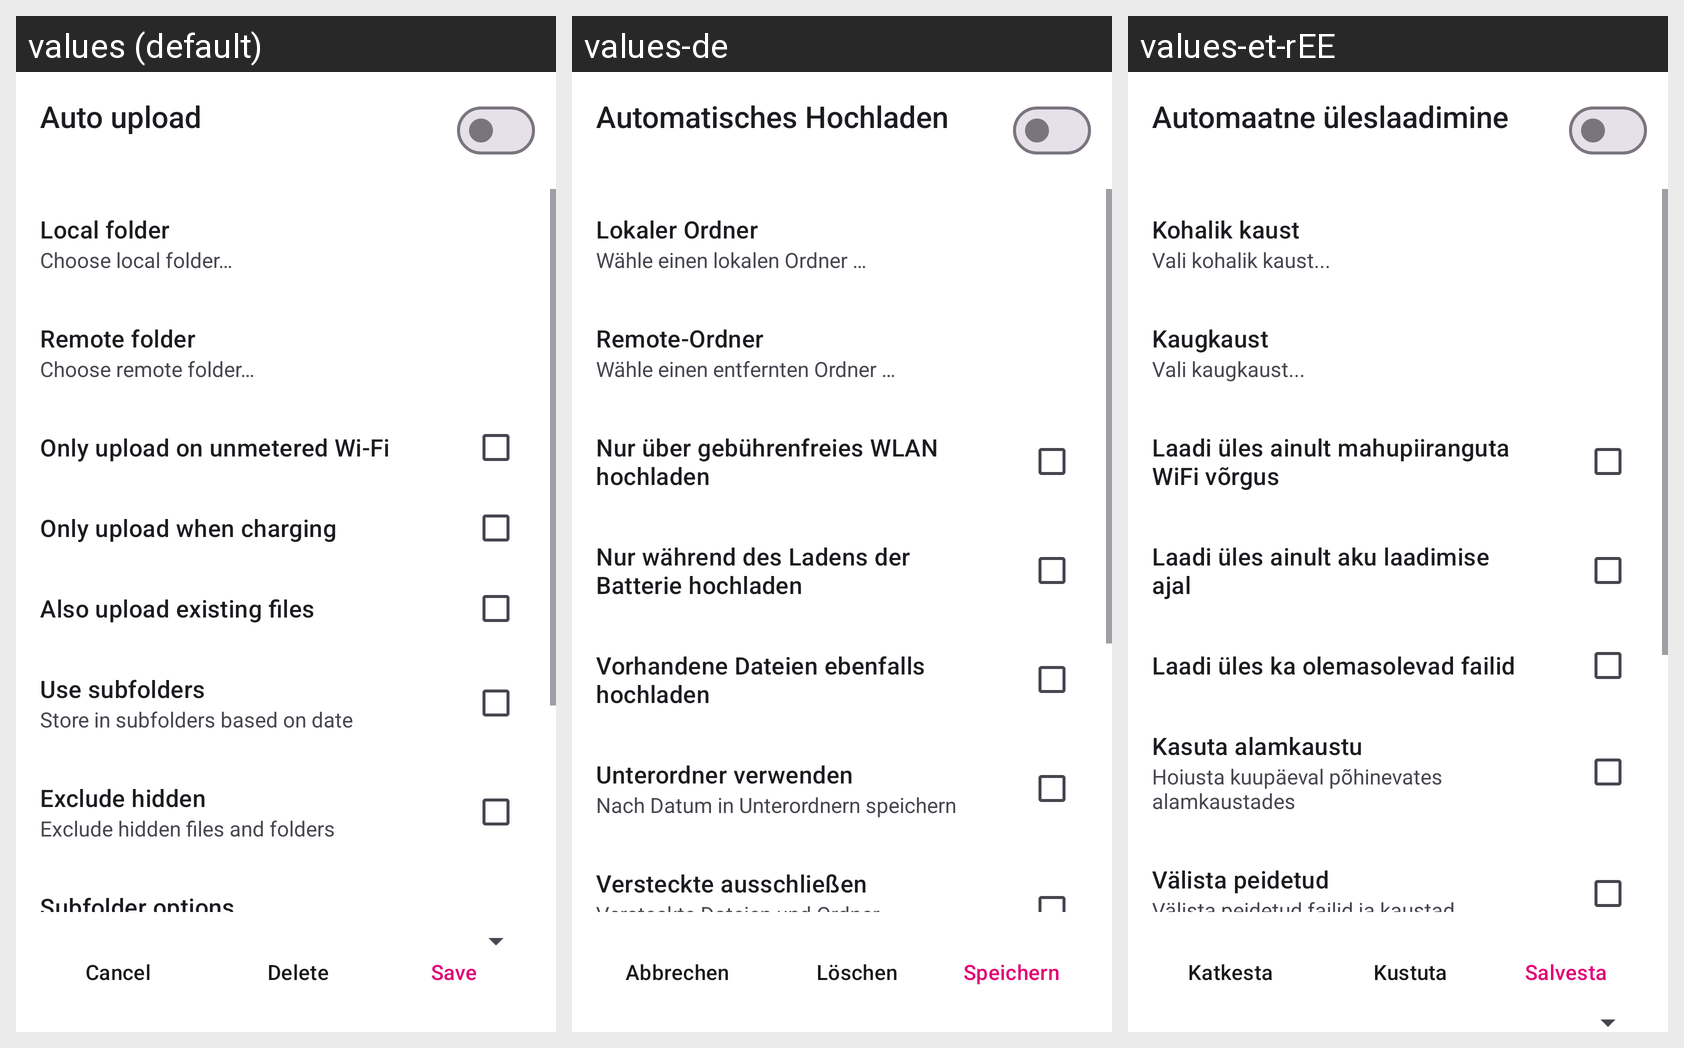

This grid shows one Android layout under several languages. Give, for every string resource on the screen, its name, the default text and each shown locale's text.
Android screen res/layout/synced_folders_settings_layout.xml rendered under 3 locales, left to right: values (default), values-de, values-et-rEE. Device: Nexus 5 (rendered at 1080×1920; each locale shown at half size, 540×960, under a caption strip naming it); theme Theme.ownCloud.Toolbar.
Strings drawn on this screen, with the default value and each locale's value (text and hints the layout hard-codes, and strings that could not be matched under every locale, appear in the picture but are not listed):

drawer_synced_folders
  values: Auto upload
  values-de: Automatisches Hochladen
  values-et-rEE: Automaatne üleslaadimine

prefs_synced_folders_local_path_title
  values: Local folder
  values-de: Lokaler Ordner
  values-et-rEE: Kohalik kaust

choose_local_folder
  values: Choose local folder…
  values-de: Wähle einen lokalen Ordner …
  values-et-rEE: Vali kohalik kaust...

prefs_synced_folders_remote_path_title
  values: Remote folder
  values-de: Remote-Ordner
  values-et-rEE: Kaugkaust

choose_remote_folder
  values: Choose remote folder…
  values-de: Wähle einen entfernten Ordner …
  values-et-rEE: Vali kaugkaust...

auto_upload_on_wifi
  values: Only upload on unmetered Wi-Fi
  values-de: Nur über gebührenfreies WLAN hochladen
  values-et-rEE: Laadi üles ainult mahupiiranguta WiFi võrgus

instant_upload_on_charging
  values: Only upload when charging
  values-de: Nur während des Ladens der Batterie hochladen
  values-et-rEE: Laadi üles ainult aku laadimise ajal

instant_upload_existing
  values: Also upload existing files
  values-de: Vorhandene Dateien ebenfalls hochladen
  values-et-rEE: Laadi üles ka olemasolevad failid

prefs_instant_upload_path_use_subfolders_title
  values: Use subfolders
  values-de: Unterordner verwenden
  values-et-rEE: Kasuta alamkaustu

prefs_instant_upload_path_use_date_subfolders_summary
  values: Store in subfolders based on date
  values-de: Nach Datum in Unterordnern speichern
  values-et-rEE: Hoiusta kuupäeval põhinevates alamkaustades

prefs_instant_upload_exclude_hidden_title
  values: Exclude hidden
  values-de: Versteckte ausschließen
  values-et-rEE: Välista peidetud

prefs_instant_upload_exclude_hidden_summary
  values: Exclude hidden files and folders
  values-de: Versteckte Dateien und Ordner ausschließen
  values-et-rEE: Välista peidetud failid ja kaustad

common_cancel
  values: Cancel
  values-de: Abbrechen
  values-et-rEE: Katkesta

common_delete
  values: Delete
  values-de: Löschen
  values-et-rEE: Kustuta

common_save
  values: Save
  values-de: Speichern
  values-et-rEE: Salvesta
